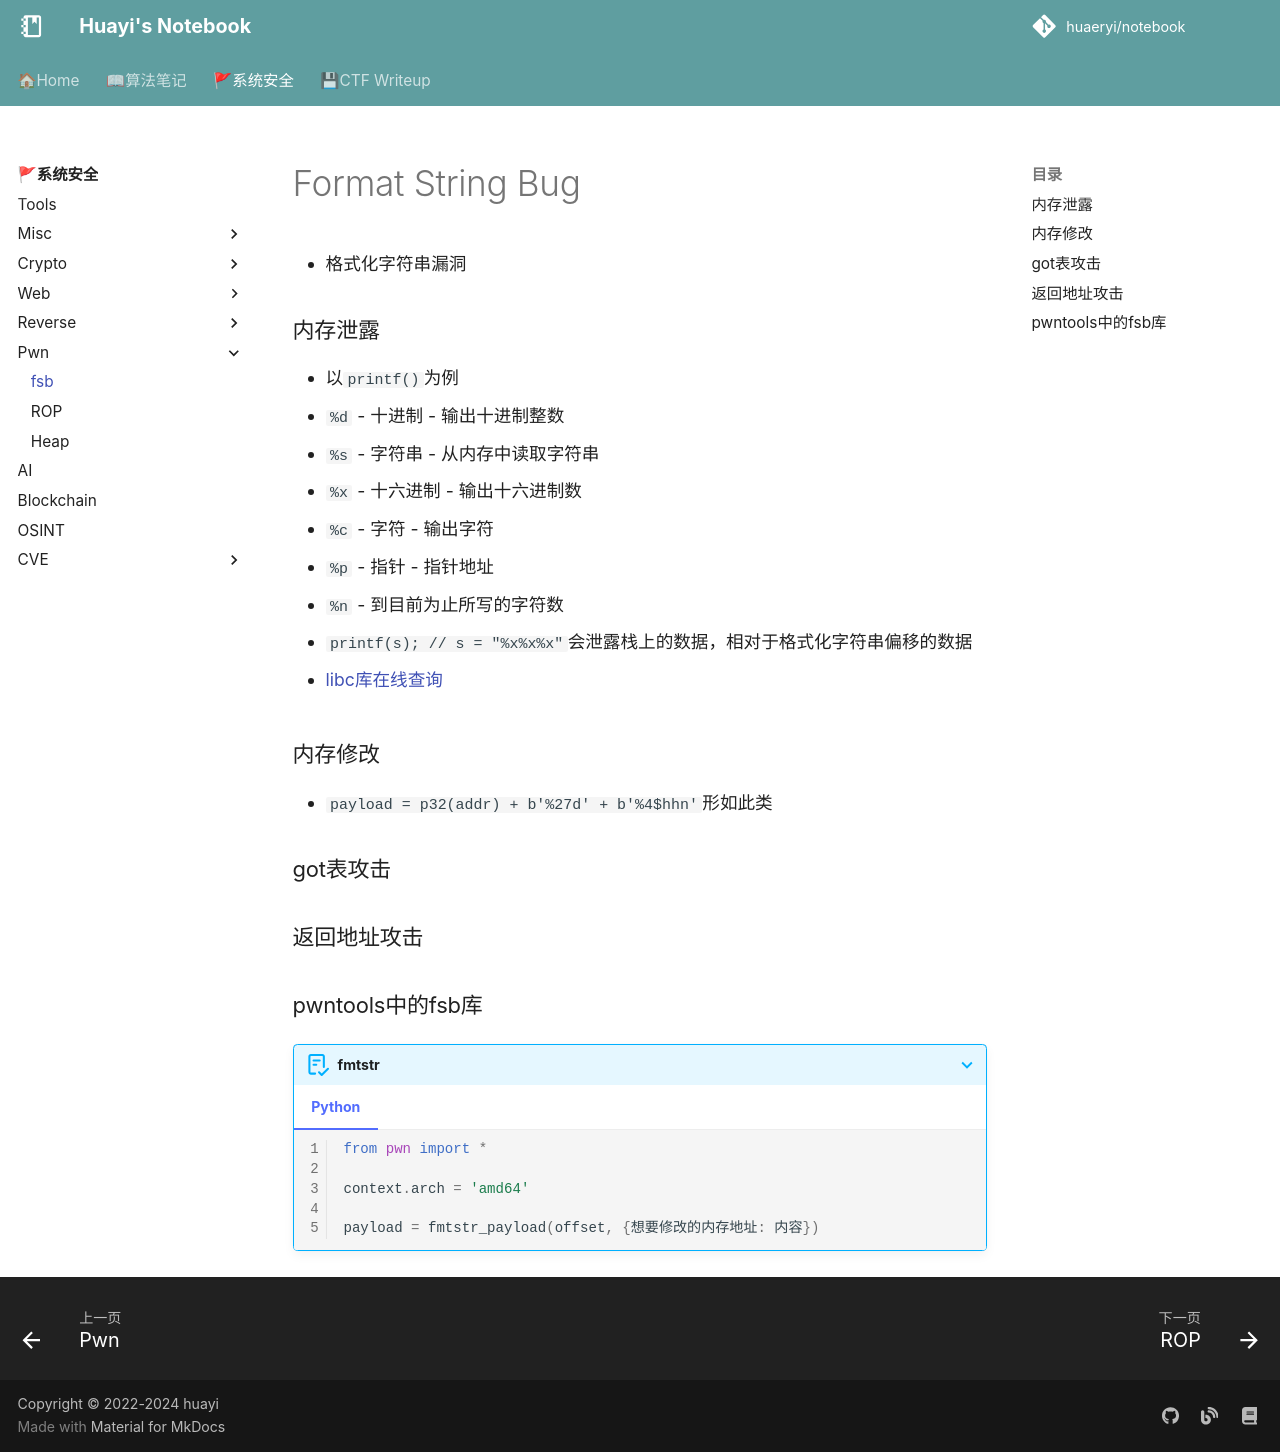

repository: huaeryi/notebook · page: ctf/pwn/fsb/index.html · generator: mkdocs

# Format String Bug

* 格式化字符串漏洞
### 内存泄露
* 以`printf()`为例
  * `%d` - 十进制 - 输出十进制整数
  * `%s` - 字符串 - 从内存中读取字符串
  * `%x` - 十六进制 - 输出十六进制数
  * `%c` - 字符 - 输出字符
  * `%p` - 指针 - 指针地址
  * `%n` - 到目前为止所写的字符数
* `printf(s);  // s = "%x%x%x"`会泄露栈上的数据，相对于格式化字符串偏移的数据

### 内存修改
* `payload = p32(addr) + b'%27d' + b'%4$hhn'`形如此类
### got表攻击

### 返回地址攻击
